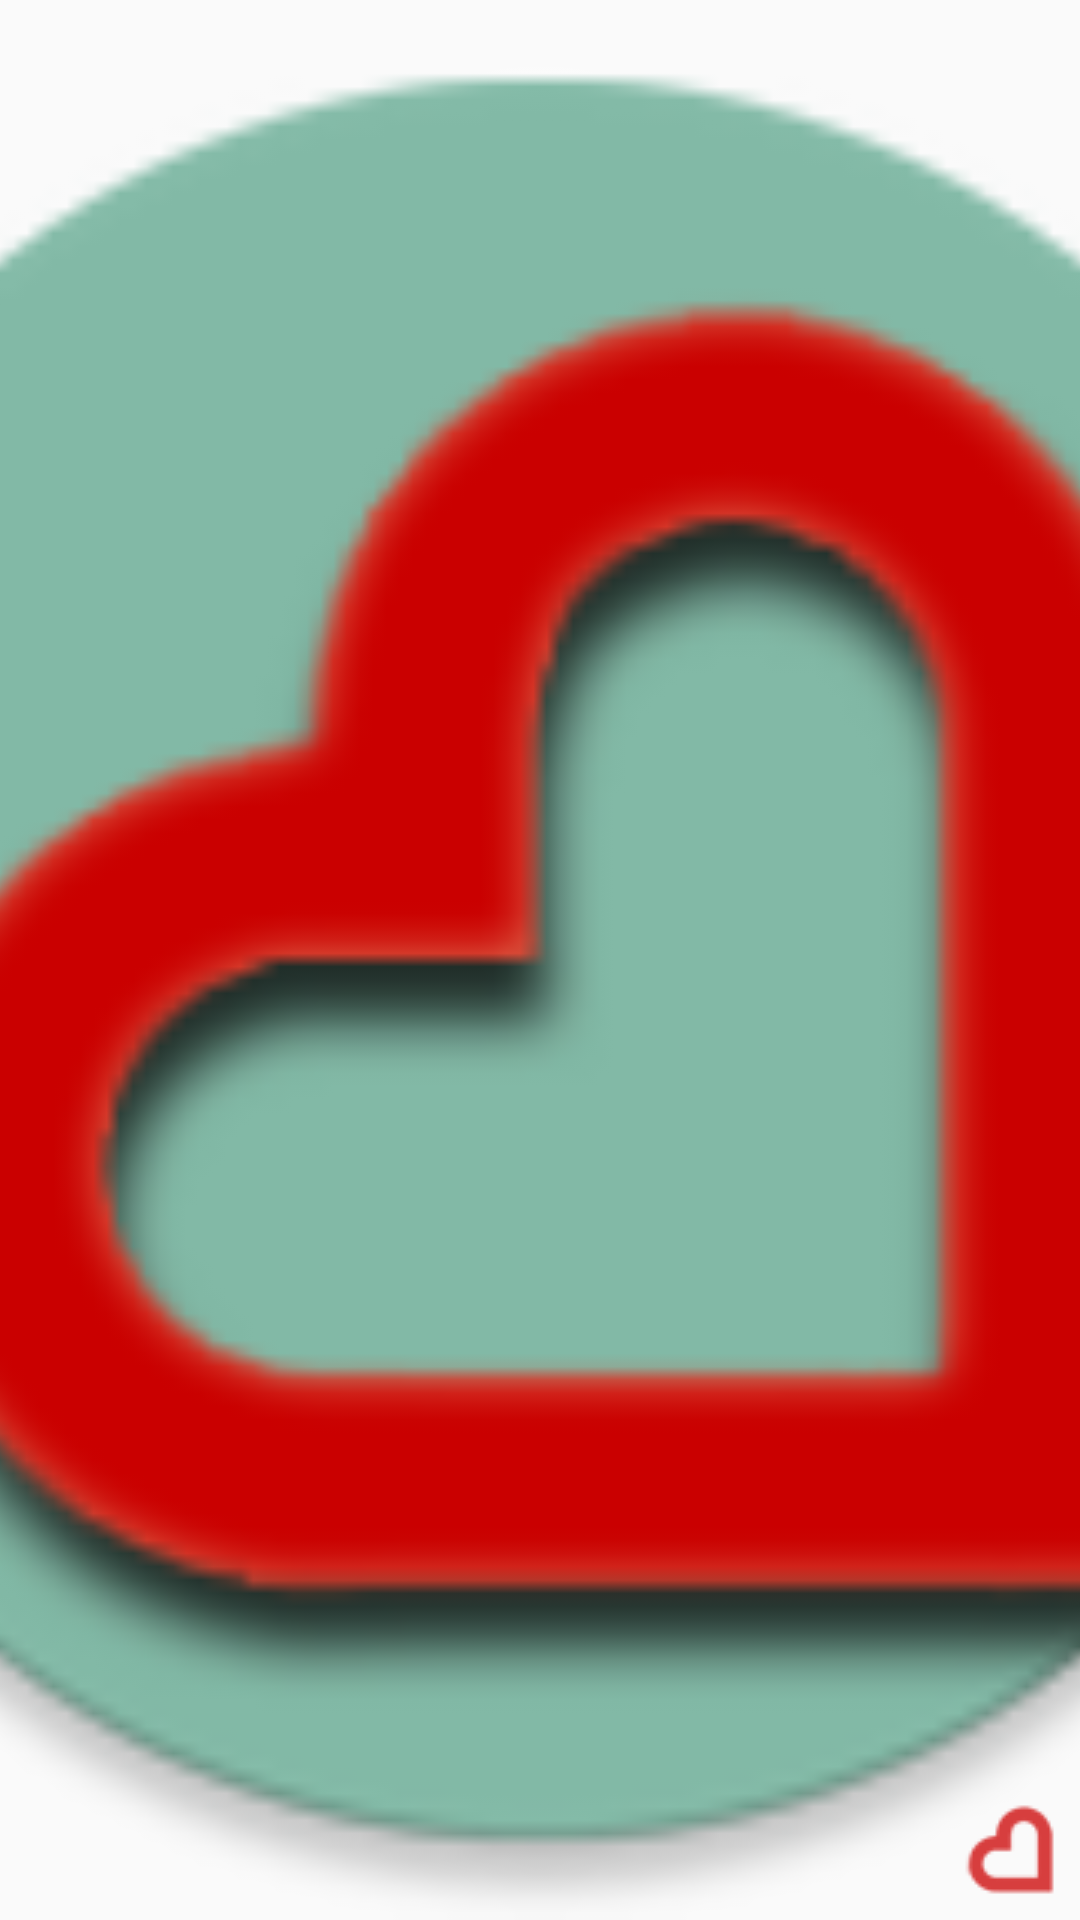

This screen was rendered from an Android layout file. Write that file and the resources it references.
<!-- AndroidManifest.xml: application theme AppTheme -->
<!-- res/layout/movie_item.xml -->
<?xml version="1.0" encoding="utf-8"?>
<RelativeLayout xmlns:android="http://schemas.android.com/apk/res/android"
    android:orientation="vertical"
    android:layout_width="fill_parent"
    android:layout_height="250dp"
    android:gravity="center">

    <ImageView
        android:id="@+id/image_view"
        android:layout_height="fill_parent"
        android:layout_width="fill_parent"
        android:scaleType="centerCrop"
        android:src="@mipmap/ic_launcher">
    </ImageView>

    <CheckBox
        android:id="@+id/adapter_check_box"
        android:layout_height="wrap_content"
        android:layout_width="wrap_content"
        android:layout_alignBottom="@id/image_view"
        android:layout_alignRight="@id/image_view"
        android:focusable="false"
        android:button="@drawable/customdrawablecheckbox"
        android:alpha="0.75"
        android:src="@mipmap/ic_launcher">
    </CheckBox>

</RelativeLayout>
<!-- resources referenced by this layout -->
<resources>
  <!-- drawable customdrawablecheckbox (drawable) -->
  <?xml version="1.0" encoding="utf-8"?>
  <selector xmlns:android="http://schemas.android.com/apk/res/android">
          <item android:state_checked="false" android:drawable="@drawable/heart1" />
          <item android:state_checked="true" android:drawable="@drawable/heart2" />
          <item android:drawable="@drawable/heart2" /> 
  </selector>
  <!-- mipmap ic_launcher: png bitmap (mipmap-hdpi, 6500 bytes) -->
  <style name="AppTheme" parent="Theme.AppCompat.Light.DarkActionBar">
          
          <item name="colorPrimary">@color/moviesworld_primary_color</item>
          <item name="colorPrimaryDark">@color/moviesworld_primary_dark_color</item>
      </style>
  <!-- drawable heart1: png bitmap (drawable, 3394 bytes) -->
  <!-- drawable heart2: png bitmap (drawable, 3489 bytes) -->
  <color name="moviesworld_primary_color">#ffCC0000</color>
  <color name="moviesworld_primary_dark_color">#ff800000</color>
</resources>
